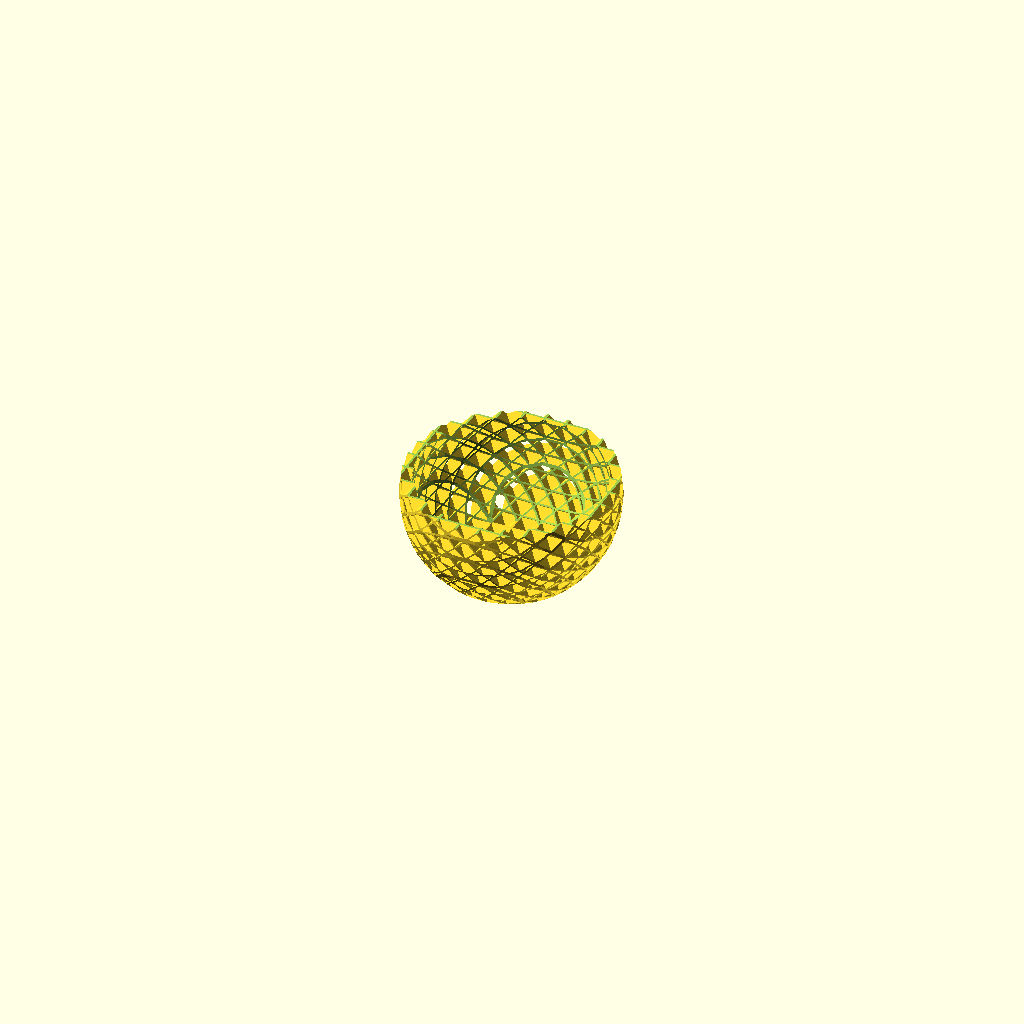
Cell 1: the model at its default parameters.
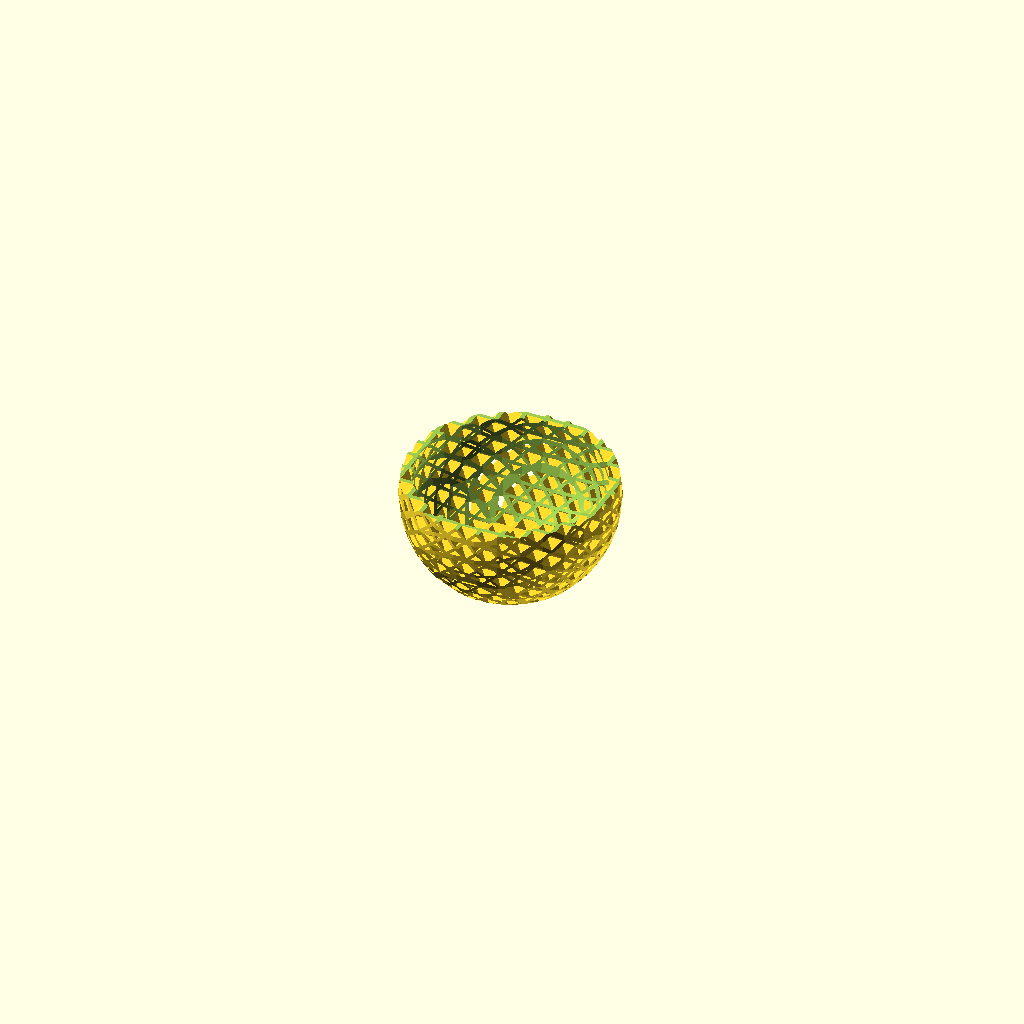
Cell 2 — mesh_thickness set to 1.414, the other parameters unchanged.
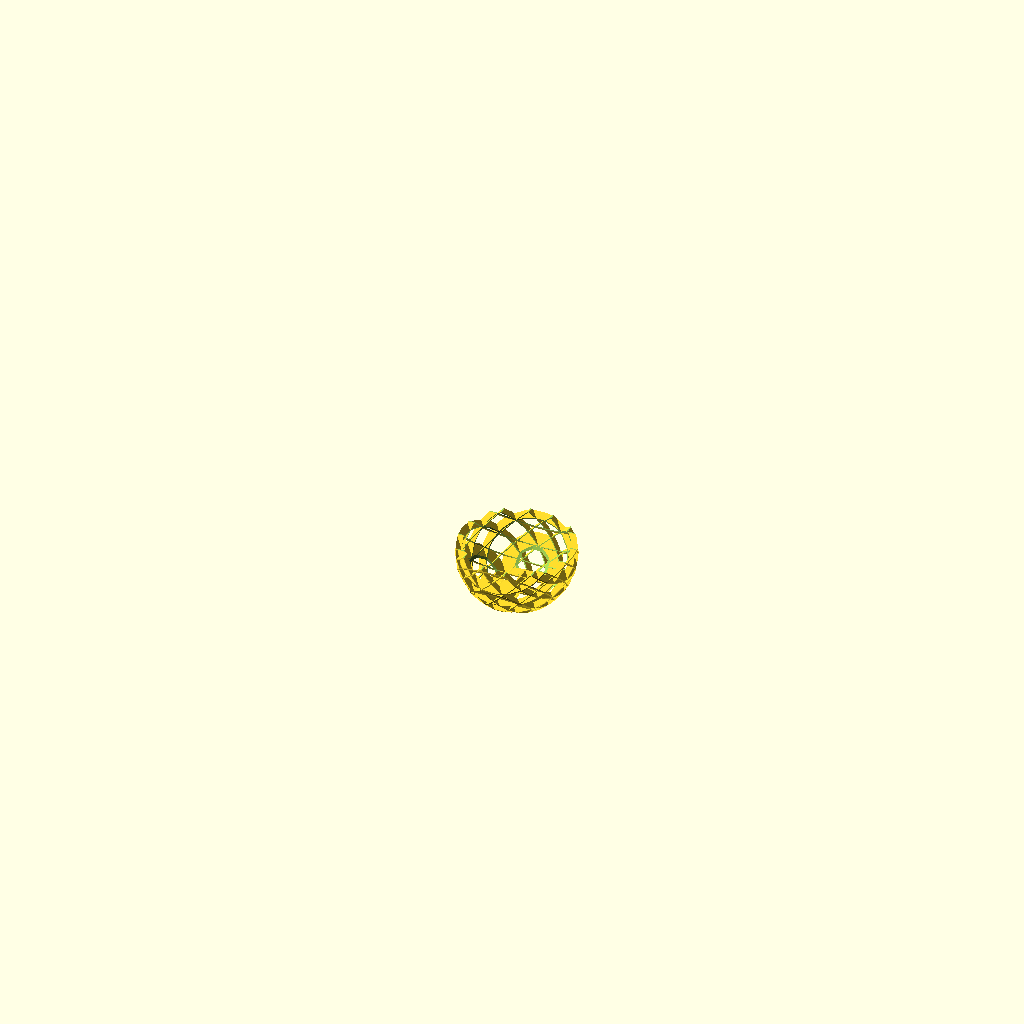
Cell 3 — mesh_spacing set to 20, the other parameters unchanged.
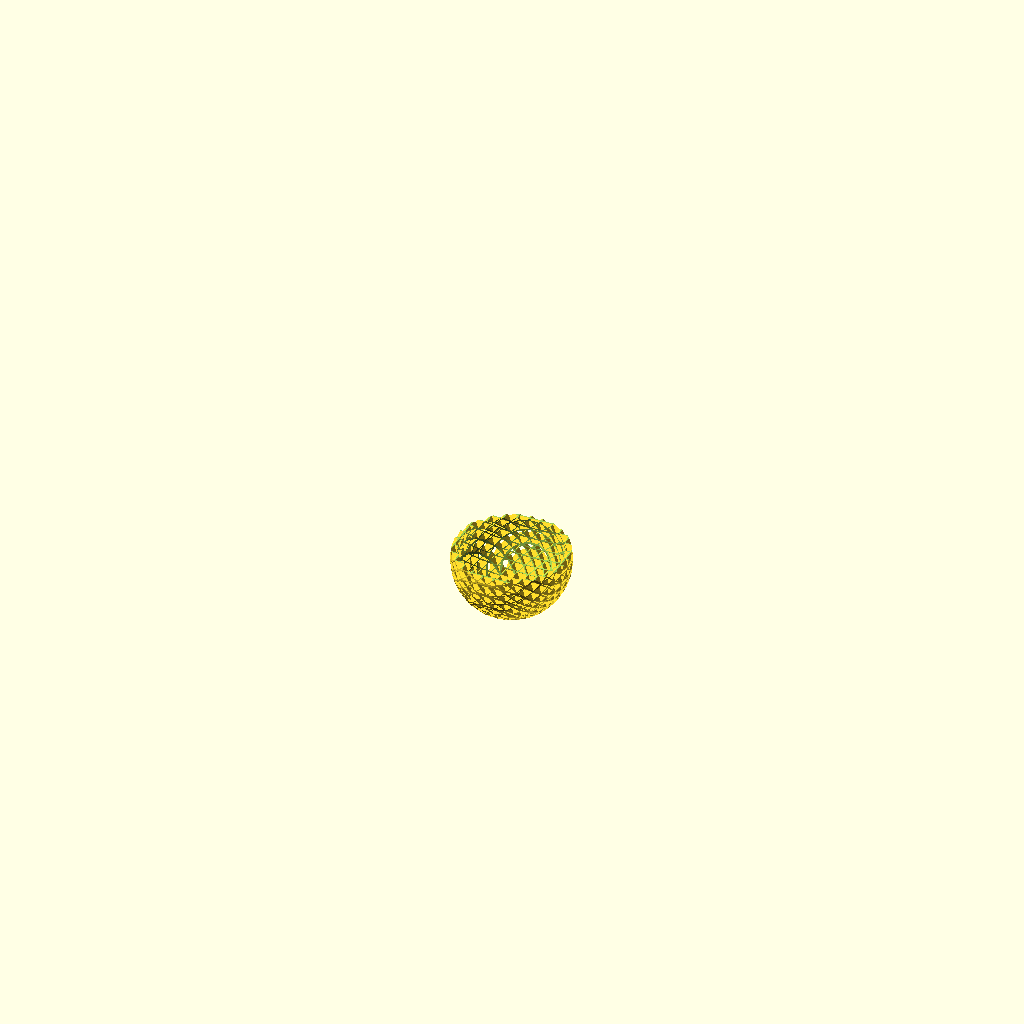
Cell 4: mesh_cells = 32 (everything else at default).
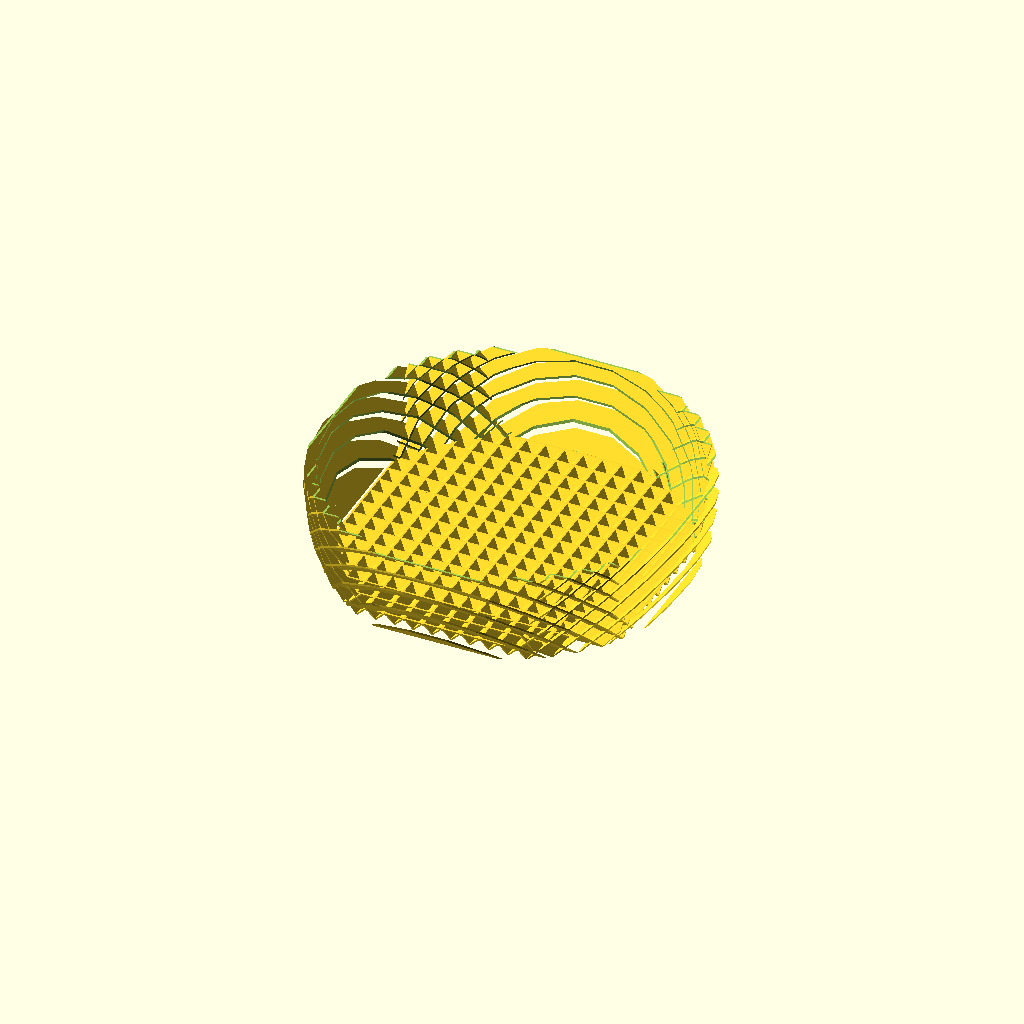
Cell 5 — bowl_radius set to 100, the other parameters unchanged.
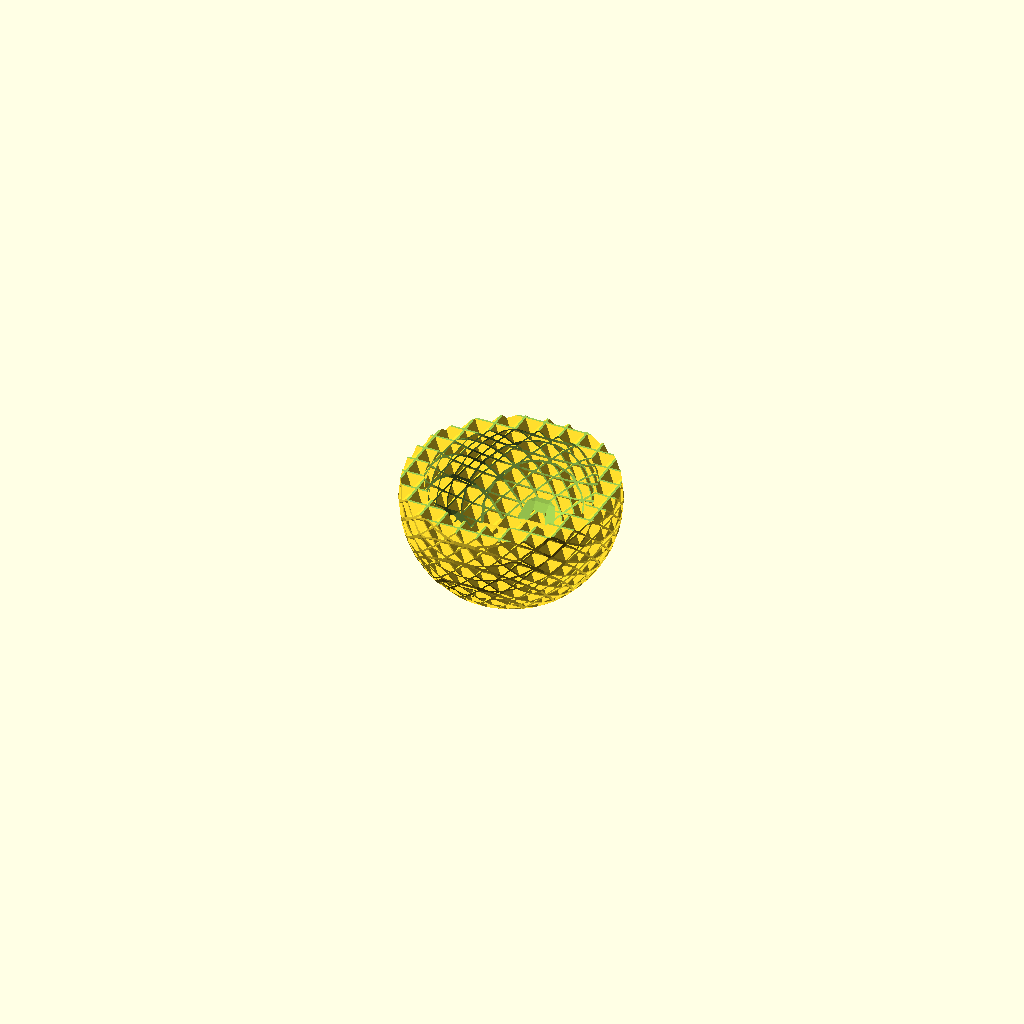
Cell 6: the same model with bowl_thickness = 10.
All cells are drawn from the same view direction (rotation 55°, 0°, 25°, orthographic, colour scheme Cornfield), but the view is re-fitted for each cell, so position and scale can differ between cells as well as the parameter.
OpenSCAD source file MiscThingiverse/meshbowl.scad:
/*

Bowl from a mesh

Gian Pablo Villamil
July 2011

*/

mesh_thickness = 0.707;
mesh_spacing = 10;

mesh_cells = 16;
mesh_dim = mesh_cells * mesh_spacing;

bowl_radius = 50;
bowl_thickness = 5;
bowl_slice = 10;
bottom_slice = 40;

module ShowPegGrid(Size) {
 for (x=[-5:5])
  for (y=[-5:5])
   translate([x*10,y*10,Size/2])
    cube(Size,center=true);
}



module mesh() {
	union () {
		for (i=[0:mesh_cells-1]) {
			translate([i*mesh_spacing-mesh_dim*.75+mesh_spacing/2,-mesh_dim/2,0])
			rotate([0,45,0])
			cube([mesh_thickness, mesh_dim, mesh_dim]);
		}
		for (i=[0:mesh_cells-1]) {
			translate([i*mesh_spacing-mesh_dim*.25+mesh_spacing/2,-mesh_dim/2,0])
			rotate([0,-45,0])
			cube([mesh_thickness, mesh_dim, mesh_dim]);
		}
	}
}

module bowl() {
	translate([0,0,bowl_radius])
	difference() {
		// outer bowl
		difference() {
			sphere(r = bowl_radius);
			translate([-bowl_radius,-bowl_radius,-(bowl_radius+bottom_slice)])
				cube([bowl_radius*2,bowl_radius*2,bowl_radius]);
		}
		// inner bowl
		difference() {
			sphere(r = bowl_radius-bowl_thickness);
			translate([-bowl_radius,-bowl_radius,-(bowl_radius+bottom_slice)+bowl_thickness])
				cube([bowl_radius*2,bowl_radius*2,bowl_radius]);
		}
		translate([-bowl_radius,-bowl_radius,bowl_slice]) 
			cube([bowl_radius*2,bowl_radius*2,bowl_radius-bowl_slice]);

	}	
}

module assembly() {

	intersection () {
		bowl();
		union() {
			mesh();
			rotate([0,0,90]) mesh();
		}
	}
}

assembly();
// bowl ();
// ShowPegGrid(1.0);
Parameter table extracted from the source (name, type, default, range or options):
mesh_thickness: number, default 0.707
mesh_spacing: number, default 10
mesh_cells: number, default 16
bowl_radius: number, default 50
bowl_thickness: number, default 5
bowl_slice: number, default 10
bottom_slice: number, default 40
